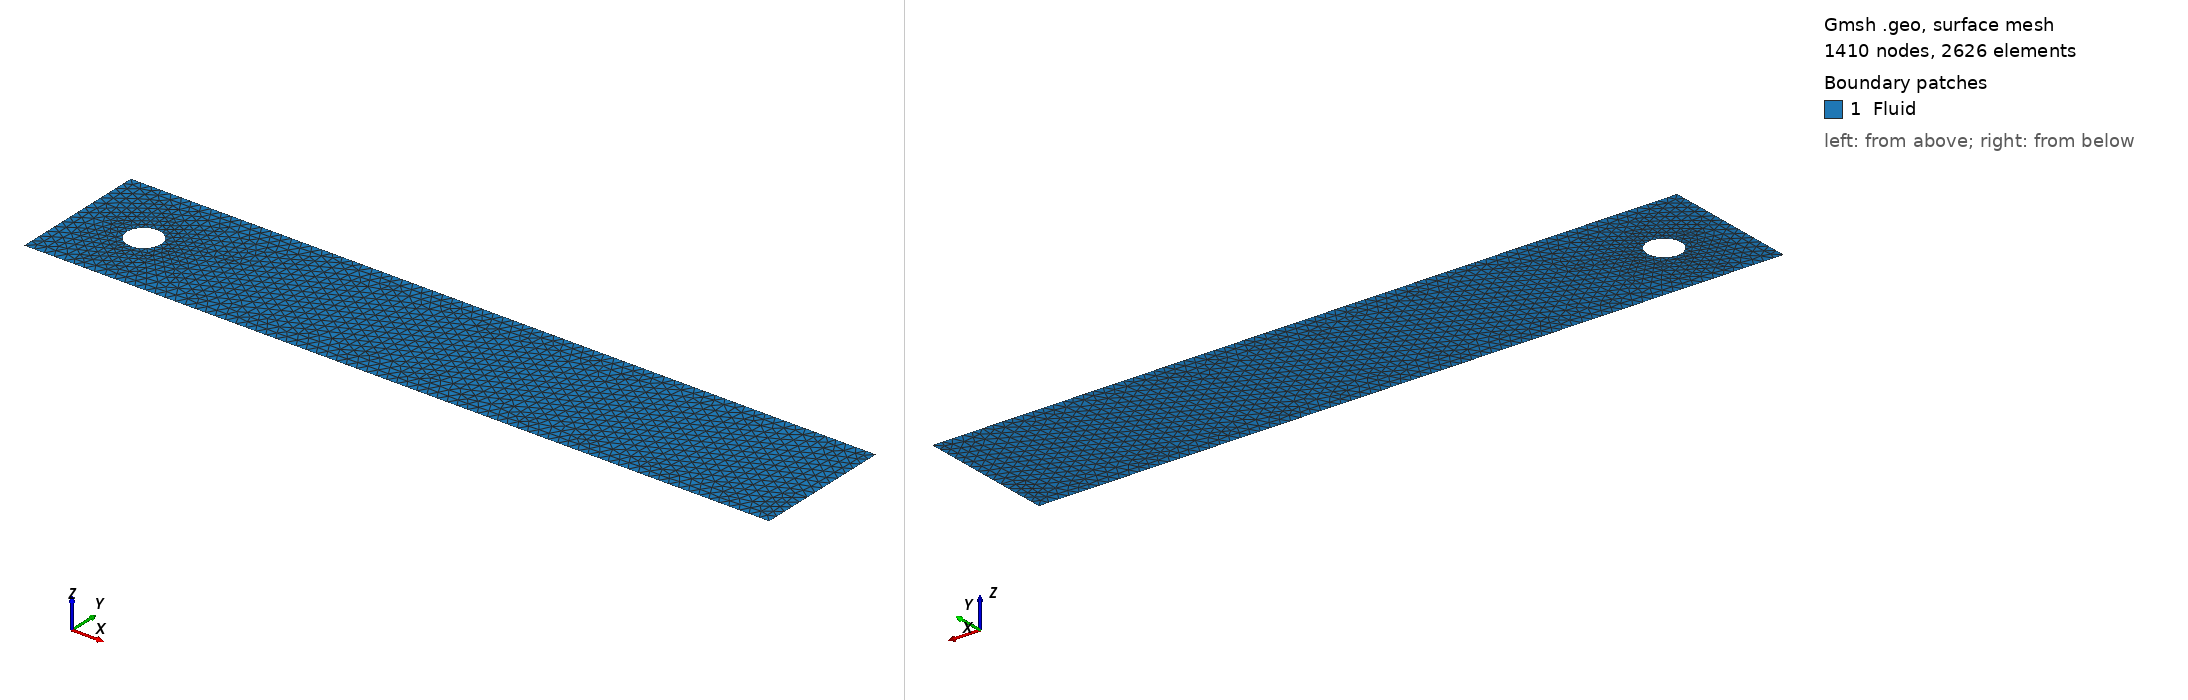

Gmsh geometry script, surface-meshed: 1410 nodes, 2626 surface elements. Boundary patches (legend numbers): 1 Fluid. Left view from above one corner, right view from below the opposite corner. Legend entries are the model's physical surfaces. The drawing asked Gmsh for element sizes between 1% and 20% of the model's largest extent; the script's own settings can give other sizes.

=== turek.geo (drawn) ===
h = 0.03;
myhext=h;
//myhprecis=0.003;
myhprecis=myhext/5.;
Long=2.2;
Haut=0.41;
Circle_xc=0.2;
Circle_yc=0.2;
lgstruct=0.35101;
hstruct=0.02;
Circle_radius=0.05;
//Circle_r=;
Point(1) = {0., 0., 0., myhext};
Point(2) = {Long, 0., 0., myhext};
Point(3) = {Long, Haut, 0., myhext};
Point(4) = {0., Haut, 0., myhext};
Line(1) = {1, 2};
Line(2) = {2, 3};
Line(3) = {3, 4};
Line(4) = {4, 1};
Point(5) = {Circle_xc, Circle_yc, 0., myhprecis};
Point(6) = {Circle_xc-Circle_radius, Circle_yc, 0., myhprecis}; 
Point(7) = {Circle_xc+Circle_radius, Circle_yc, 0., myhprecis}; 

Circle(5) = {6, 5, 7};
Circle(6) = {7, 5, 6};



// surface fluid
Line Loop(11) = {3, 4, 1, 2};
Line Loop(12) = {5, 6};
Plane Surface(1) = {11, 12};


Physical Line("FEELPP_GMSH_PHYSICALNAME_IGNORED") = {11};

Physical Line("inlet") = {4};
Physical Line("outlet") = {2};
Physical Line("wall1") = {1,3};
Physical Line("wall2") = {5,6};

Physical Surface("Fluid") = {1};
